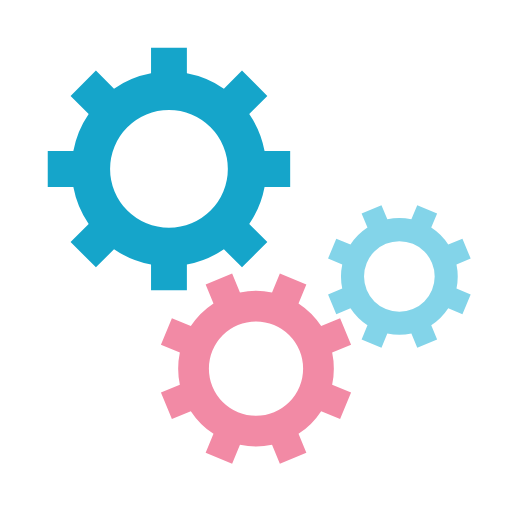
t = 0.00 s
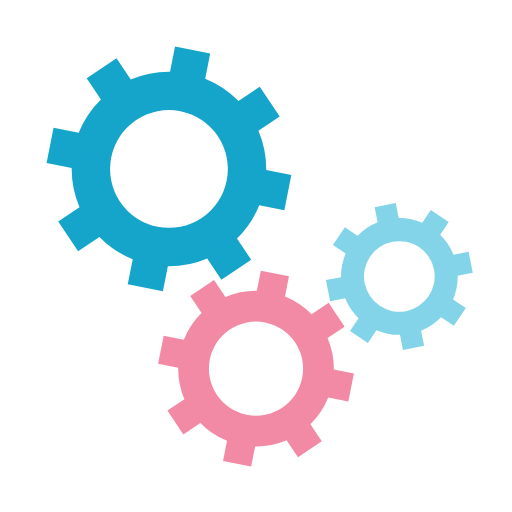
t = 0.05 s
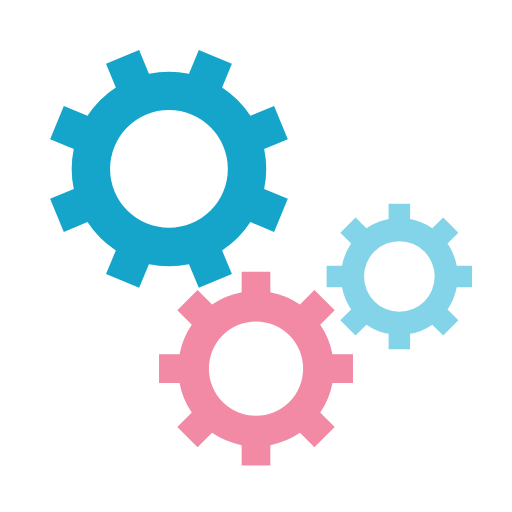
t = 0.10 s
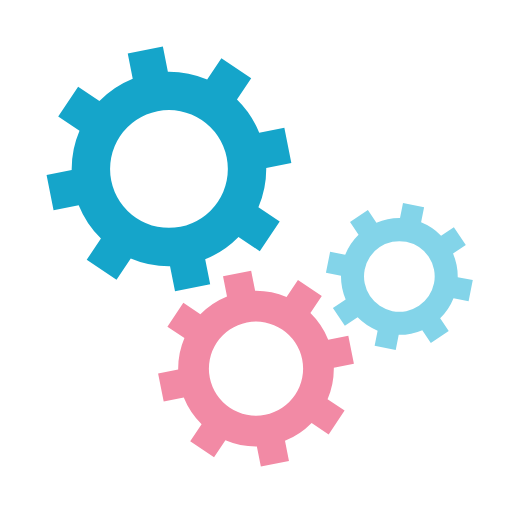
t = 0.15 s

The animated SVG that drew these frames (rendered in a browser with its animation timeline set to each time). Animation: 3 SMIL elements (animateTransform=3); one cycle of 0.20 s, repeats indefinitely.

<svg xmlns="http://www.w3.org/2000/svg" xmlns:xlink="http://www.w3.org/1999/xlink" style="margin: auto; background: rgba(241, 242, 243, 0); display: block;" width="200px" height="200px" viewBox="0 0 100 100" preserveAspectRatio="xMidYMid">
<g transform="translate(50 50)"> <g transform="translate(-17 -17) scale(0.5)"> <g transform="rotate(3.35317)">
<animateTransform attributeName="transform" type="rotate" values="0;45" keyTimes="0;1" dur="0.2s" begin="0s" repeatCount="indefinite"></animateTransform><path d="M37.3496987939662 -7 L47.3496987939662 -7 L47.3496987939662 7 L37.3496987939662 7 A38 38 0 0 1 31.359972760794346 21.46047782418268 L31.359972760794346 21.46047782418268 L38.431040572659825 28.531545636048154 L28.531545636048154 38.431040572659825 L21.46047782418268 31.359972760794346 A38 38 0 0 1 7.0000000000000036 37.3496987939662 L7.0000000000000036 37.3496987939662 L7.000000000000004 47.3496987939662 L-6.999999999999999 47.3496987939662 L-7 37.3496987939662 A38 38 0 0 1 -21.46047782418268 31.35997276079435 L-21.46047782418268 31.35997276079435 L-28.531545636048154 38.431040572659825 L-38.43104057265982 28.531545636048158 L-31.359972760794346 21.460477824182682 A38 38 0 0 1 -37.3496987939662 7.000000000000007 L-37.3496987939662 7.000000000000007 L-47.3496987939662 7.000000000000008 L-47.3496987939662 -6.9999999999999964 L-37.3496987939662 -6.999999999999997 A38 38 0 0 1 -31.35997276079435 -21.460477824182675 L-31.35997276079435 -21.460477824182675 L-38.431040572659825 -28.531545636048147 L-28.53154563604818 -38.4310405726598 L-21.4604778241827 -31.35997276079433 A38 38 0 0 1 -6.999999999999992 -37.3496987939662 L-6.999999999999992 -37.3496987939662 L-6.999999999999994 -47.3496987939662 L6.999999999999977 -47.3496987939662 L6.999999999999979 -37.3496987939662 A38 38 0 0 1 21.460477824182686 -31.359972760794342 L21.460477824182686 -31.359972760794342 L28.531545636048158 -38.43104057265982 L38.4310405726598 -28.53154563604818 L31.35997276079433 -21.4604778241827 A38 38 0 0 1 37.3496987939662 -6.999999999999995 M0 -23A23 23 0 1 0 0 23 A23 23 0 1 0 0 -23" fill="#15a5ca"></path></g></g> <g transform="translate(0 22) scale(0.4)"> <g transform="rotate(19.1468)">
<animateTransform attributeName="transform" type="rotate" values="45;0" keyTimes="0;1" dur="0.2s" begin="-0.1s" repeatCount="indefinite"></animateTransform><path d="M37.3496987939662 -7 L47.3496987939662 -7 L47.3496987939662 7 L37.3496987939662 7 A38 38 0 0 1 31.359972760794346 21.46047782418268 L31.359972760794346 21.46047782418268 L38.431040572659825 28.531545636048154 L28.531545636048154 38.431040572659825 L21.46047782418268 31.359972760794346 A38 38 0 0 1 7.0000000000000036 37.3496987939662 L7.0000000000000036 37.3496987939662 L7.000000000000004 47.3496987939662 L-6.999999999999999 47.3496987939662 L-7 37.3496987939662 A38 38 0 0 1 -21.46047782418268 31.35997276079435 L-21.46047782418268 31.35997276079435 L-28.531545636048154 38.431040572659825 L-38.43104057265982 28.531545636048158 L-31.359972760794346 21.460477824182682 A38 38 0 0 1 -37.3496987939662 7.000000000000007 L-37.3496987939662 7.000000000000007 L-47.3496987939662 7.000000000000008 L-47.3496987939662 -6.9999999999999964 L-37.3496987939662 -6.999999999999997 A38 38 0 0 1 -31.35997276079435 -21.460477824182675 L-31.35997276079435 -21.460477824182675 L-38.431040572659825 -28.531545636048147 L-28.53154563604818 -38.4310405726598 L-21.4604778241827 -31.35997276079433 A38 38 0 0 1 -6.999999999999992 -37.3496987939662 L-6.999999999999992 -37.3496987939662 L-6.999999999999994 -47.3496987939662 L6.999999999999977 -47.3496987939662 L6.999999999999979 -37.3496987939662 A38 38 0 0 1 21.460477824182686 -31.359972760794342 L21.460477824182686 -31.359972760794342 L28.531545636048158 -38.43104057265982 L38.4310405726598 -28.53154563604818 L31.35997276079433 -21.4604778241827 A38 38 0 0 1 37.3496987939662 -6.999999999999995 M0 -23A23 23 0 1 0 0 23 A23 23 0 1 0 0 -23" fill="#f28aa5"></path></g></g> <g transform="translate(28 4) scale(0.3)"> <g transform="rotate(25.8532)">
<animateTransform attributeName="transform" type="rotate" values="0;45" keyTimes="0;1" dur="0.2s" begin="-0.1s" repeatCount="indefinite"></animateTransform><path d="M37.3496987939662 -7 L47.3496987939662 -7 L47.3496987939662 7 L37.3496987939662 7 A38 38 0 0 1 31.359972760794346 21.46047782418268 L31.359972760794346 21.46047782418268 L38.431040572659825 28.531545636048154 L28.531545636048154 38.431040572659825 L21.46047782418268 31.359972760794346 A38 38 0 0 1 7.0000000000000036 37.3496987939662 L7.0000000000000036 37.3496987939662 L7.000000000000004 47.3496987939662 L-6.999999999999999 47.3496987939662 L-7 37.3496987939662 A38 38 0 0 1 -21.46047782418268 31.35997276079435 L-21.46047782418268 31.35997276079435 L-28.531545636048154 38.431040572659825 L-38.43104057265982 28.531545636048158 L-31.359972760794346 21.460477824182682 A38 38 0 0 1 -37.3496987939662 7.000000000000007 L-37.3496987939662 7.000000000000007 L-47.3496987939662 7.000000000000008 L-47.3496987939662 -6.9999999999999964 L-37.3496987939662 -6.999999999999997 A38 38 0 0 1 -31.35997276079435 -21.460477824182675 L-31.35997276079435 -21.460477824182675 L-38.431040572659825 -28.531545636048147 L-28.53154563604818 -38.4310405726598 L-21.4604778241827 -31.35997276079433 A38 38 0 0 1 -6.999999999999992 -37.3496987939662 L-6.999999999999992 -37.3496987939662 L-6.999999999999994 -47.3496987939662 L6.999999999999977 -47.3496987939662 L6.999999999999979 -37.3496987939662 A38 38 0 0 1 21.460477824182686 -31.359972760794342 L21.460477824182686 -31.359972760794342 L28.531545636048158 -38.43104057265982 L38.4310405726598 -28.53154563604818 L31.35997276079433 -21.4604778241827 A38 38 0 0 1 37.3496987939662 -6.999999999999995 M0 -23A23 23 0 1 0 0 23 A23 23 0 1 0 0 -23" fill="#83d4e9"></path></g></g></g>
</svg>
